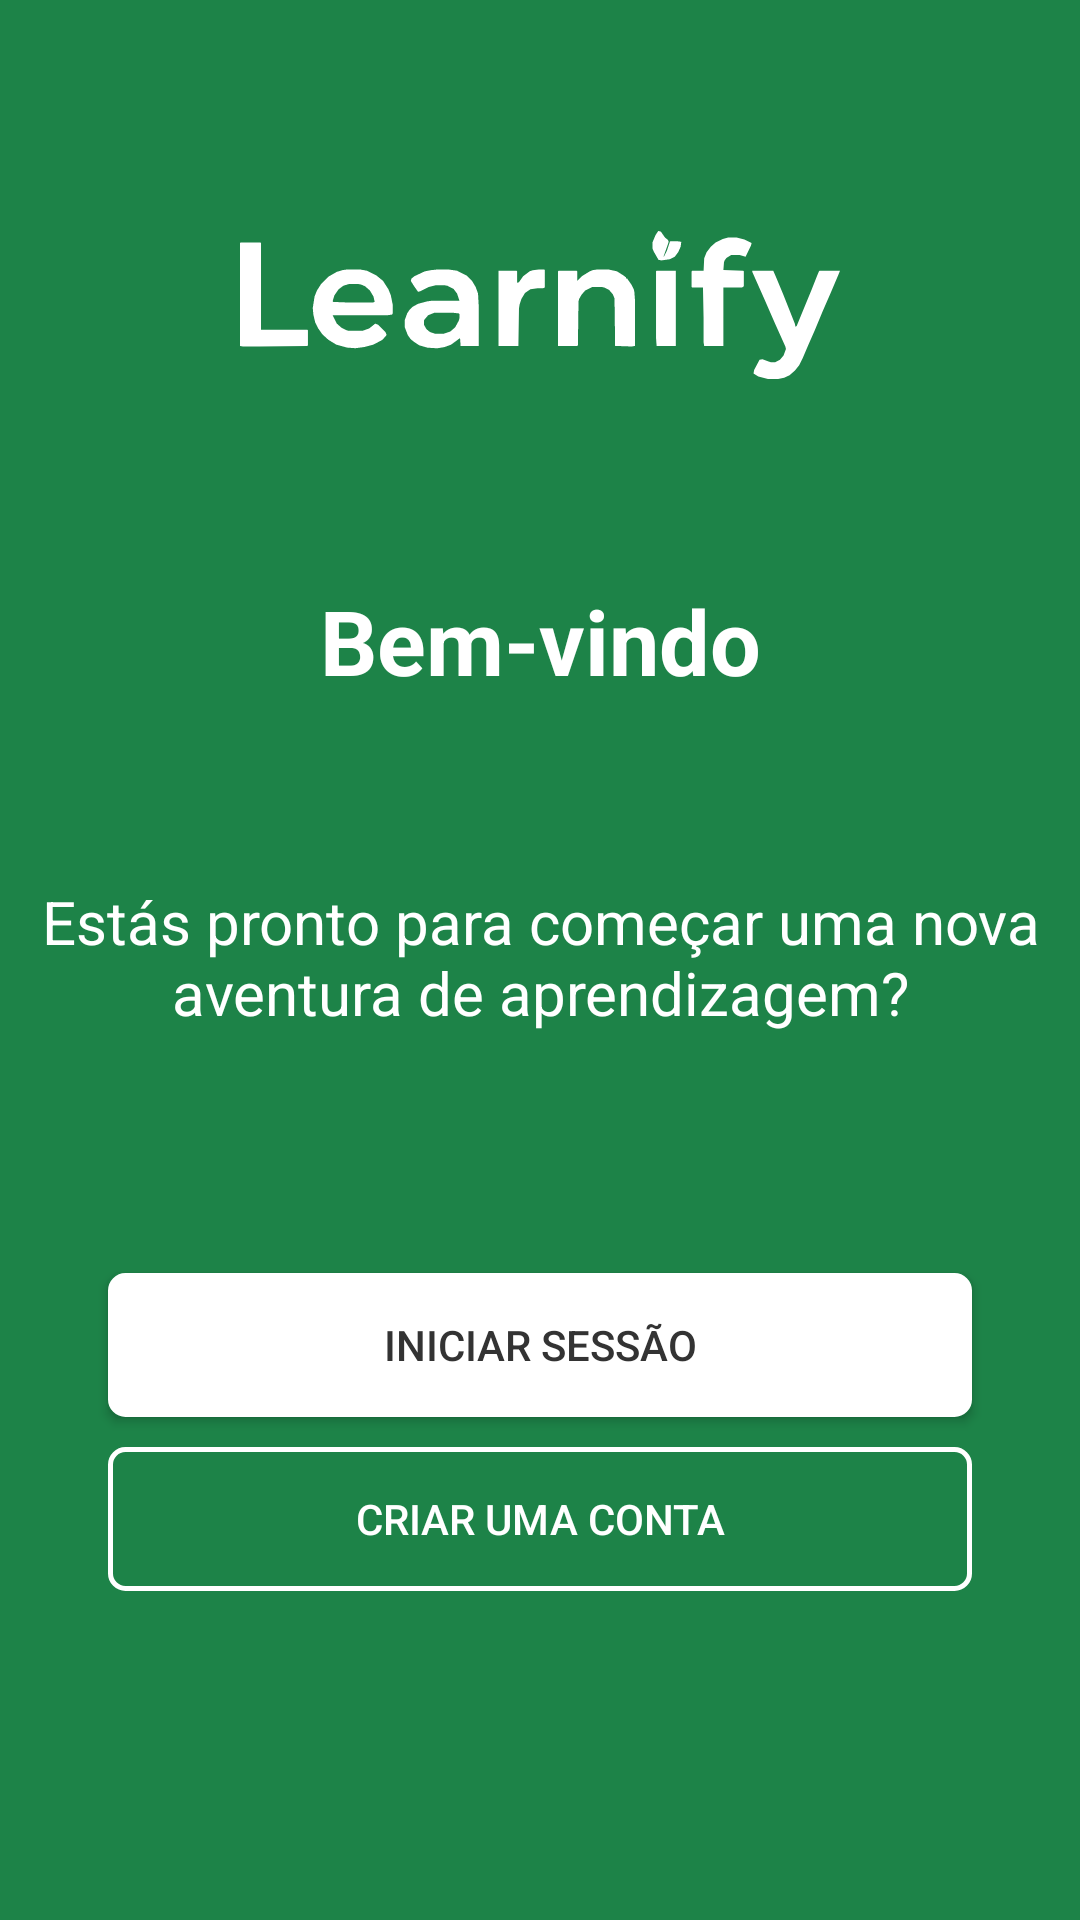

This screen was rendered from an Android layout file. Write that file and the resources it references.
<!-- AndroidManifest.xml: application theme Theme.Learnify -->
<!-- res/layout/welcome.xml -->
<?xml version="1.0" encoding="utf-8"?>
<androidx.constraintlayout.widget.ConstraintLayout
    xmlns:android="http://schemas.android.com/apk/res/android"
    xmlns:app="http://schemas.android.com/apk/res-auto"
    xmlns:tools="http://schemas.android.com/tools"
    android:layout_width="match_parent"
    android:layout_height="match_parent"
    android:background="#1d8348">

    <ImageView
        android:id="@+id/logoImg"
        android:layout_width="200dp"
        android:layout_height="wrap_content"
        android:src="@drawable/learnify"
        android:layout_marginTop="40dp"
        app:layout_constraintTop_toTopOf="parent"
        app:layout_constraintStart_toStartOf="parent"
        app:layout_constraintEnd_toEndOf="parent" />

    <TextView
        android:id="@+id/txtWelcome"
        android:layout_width="0dp"
        android:layout_height="wrap_content"
        android:layout_marginTop="30dp"
        android:text="@string/welcome_txt"
        android:textStyle="bold"
        android:textAlignment="center"
        android:textColor="#FFFFFF"
        android:textSize="30sp"
        app:layout_constraintTop_toBottomOf="@id/logoImg"
        app:layout_constraintStart_toStartOf="parent"
        app:layout_constraintEnd_toEndOf="parent" />

    <TextView
        android:id="@+id/txtWelcomeDetail"
        android:layout_width="0dp"
        android:layout_height="wrap_content"
        android:layout_marginTop="60dp"
        android:text="@string/welcome_detail"
        android:textAlignment="center"
        android:textColor="#FFFFFF"
        android:textSize="20sp"
        app:layout_constraintTop_toBottomOf="@id/txtWelcome"
        app:layout_constraintStart_toStartOf="parent"
        app:layout_constraintEnd_toEndOf="parent" />

    <Button
        android:id="@+id/btnStartSession"
        android:layout_width="0dp"
        android:layout_height="wrap_content"
        android:layout_marginTop="80dp"
        android:background="@drawable/btn_border_background"
        android:textColor="#333333"
        android:text="@string/startSession"
        app:layout_constraintTop_toBottomOf="@id/txtWelcomeDetail"
        app:layout_constraintStart_toStartOf="parent"
        app:layout_constraintEnd_toEndOf="parent"
        app:layout_constraintWidth_percent="0.80" />

    <Button
        android:id="@+id/btnCreateAccount"
        android:layout_width="0dp"
        android:layout_height="wrap_content"
        android:layout_marginTop="10dp"
        android:background="@drawable/btn_border"
        android:textColor="#fff"
        android:text="@string/create_account"
        app:layout_constraintTop_toBottomOf="@id/btnStartSession"
        app:layout_constraintStart_toStartOf="parent"
        app:layout_constraintEnd_toEndOf="parent"
        app:layout_constraintWidth_percent="0.80" />

    <TextView
        android:id="@+id/copyright"
        android:layout_width="0dp"
        android:layout_height="wrap_content"
        android:layout_marginTop="130dp"
        android:text="@string/copyright_2024_spacelabs"
        android:textAlignment="center"
        android:textColor="#FFFFFF"
        android:textSize="15sp"
        app:layout_constraintTop_toBottomOf="@id/btnCreateAccount"
        app:layout_constraintStart_toStartOf="parent"
        app:layout_constraintEnd_toEndOf="parent" />

</androidx.constraintlayout.widget.ConstraintLayout>
<!-- resources referenced by this layout -->
<resources>
  <!-- drawable btn_border (drawable) -->
  <?xml version="1.0" encoding="utf-8"?>
  <shape xmlns:android="http://schemas.android.com/apk/res/android"
      android:shape="rectangle">
      <corners android:radius="5dp" />
      <solid android:color="@android:color/transparent" />
      <stroke android:width="5px" android:color="#ffff" />
  </shape>
  <!-- drawable btn_border_background (drawable) -->
  <?xml version="1.0" encoding="utf-8"?>
  <shape xmlns:android="http://schemas.android.com/apk/res/android"
      android:shape="rectangle">
      <corners android:radius="5dp" />
      <solid android:color="#fff" />
      <stroke android:width="5px" android:color="#ffff" />
  </shape>
  <!-- drawable learnify: vector/xml drawable (drawable, 2973 chars, omitted) -->
  <string name="copyright_2024_spacelabs">2024 © SpaceLabs</string>
  <string name="create_account">Criar uma conta</string>
  <string name="startSession">Iniciar Sessão</string>
  <string name="welcome_detail">Estás pronto para começar uma nova aventura de aprendizagem?</string>
  <string name="welcome_txt">Bem-vindo</string>
  <style name="Theme.Learnify" parent="Theme.MaterialComponents.Light.DarkActionBar">
          
          <item name="colorPrimary">@color/purple_500</item>
          <item name="colorPrimaryVariant">@color/purple_700</item>
          <item name="colorOnPrimary">@color/white</item>
          
          <item name="colorSecondary">@color/teal_200</item>
          <item name="colorSecondaryVariant">@color/teal_700</item>
          <item name="colorOnSecondary">@color/black</item>
          
          <item name="android:statusBarColor">?attr/colorPrimaryVariant</item>
          
      </style>
  <!-- not gathered from this repository: default colours our renderer supplied (Android Studio template values) -->
  <color name="purple_500">#FF6200EE</color>
  <color name="purple_700">#FF3700B3</color>
  <color name="teal_200">#FF03DAC5</color>
  <color name="teal_700">#FF018786</color>
  <color name="black">#FF000000</color>
  <color name="white">#FFFFFFFF</color>
</resources>
